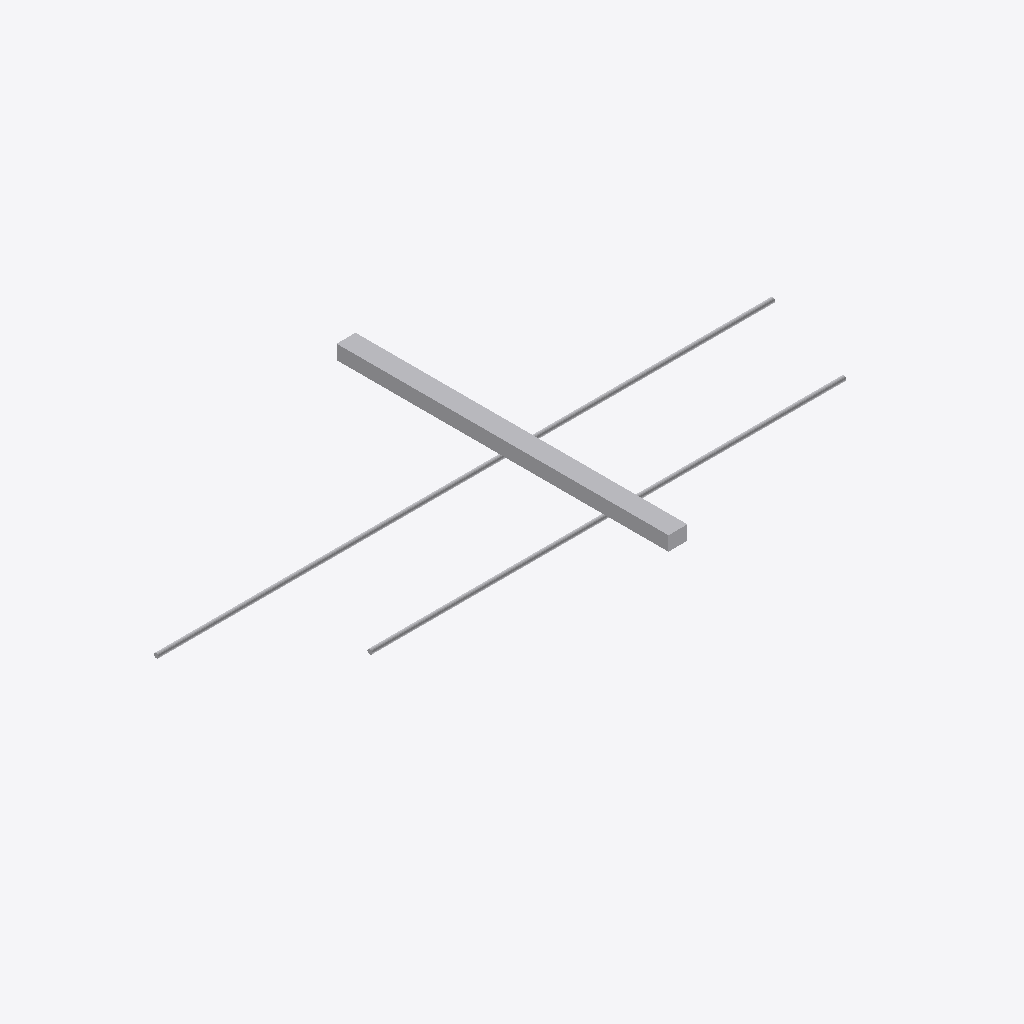
Isometric view of an IFC building model (IFC-SPF (STEP), schema IFC4, length unit metre), seen from the south-west, elements coloured by IFC class (only those large enough to see are counted): 3 other elements (light grey).
Extent 13.0 m × 7.0 m × 2.9 m (x, y, z). Storeys (2): Piano terra at 0.00 m; Piano primo at 4.00 m. Elements (4): 3 IfcPipeSegment, 1 IfcDuctSegment.

HEADER;
FILE_DESCRIPTION(('ViewDefinition [CoordinationView]'),'2;1');
FILE_NAME('impianti.ifc','2026-10-22T10:00:00',('MB Visual'),('MB Engineering'),'','make_clash_samples','');
FILE_SCHEMA(('IFC4'));
ENDSEC;
DATA;
#12=IFCPROJECT('_lly6_MlSEoIngR6XambBw',$,'Capannone impianti',$,$,$,$,(#6),#11);
#16=IFCSITE('JkNslA4jjLQdv2sjwbxnnL',$,'Lotto',$,$,#15,$,$,.ELEMENT.,$,$,$,$,$);
#20=IFCBUILDING('xosEW$5PQpxRmNLX1wKnGO',$,'Edificio A',$,$,#19,$,$,.ELEMENT.,$,$,$);
#24=IFCBUILDINGSTOREY('sl894zQP05uyRiArIwDaWl',$,'Piano terra',$,$,#23,$,$,.ELEMENT.,0.0);
#28=IFCBUILDINGSTOREY('aWHm55vpGEWkMZVReNlMgk',$,'Piano primo',$,$,#27,$,$,.ELEMENT.,4.0);
#89=IFCDUCTSEGMENT('c7zfk6RglCukLtmc_Ti5PT',$,'Canale D1',$,$,#88,#85,'D1',.RIGIDSEGMENT.);
#43=IFCPIPESEGMENT('aWHm55vpGEWkMZVReNlMgk',$,'Tubo P1',$,$,#42,#39,'P1',.RIGIDSEGMENT.);
#59=IFCPIPESEGMENT('lc6OdwXPOkjPK9$E5V8NSS',$,'Tubo P2',$,$,#58,#55,'P2',.RIGIDSEGMENT.);
ENDSEC;
